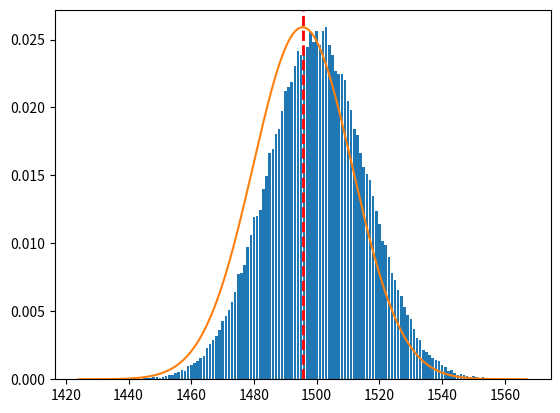

Source code (Python):
import numpy as np
import matplotlib.pyplot as plt
import scipy.stats as stats


def normalDistribution(positions, height):
    xmin, xmax = min(positions), max(positions)
    mean = (xmin + xmax) / 2
    std_dev = np.std(positions)
    x_range = np.linspace(xmin, xmax, 1000)

    curve = stats.norm.pdf(x_range, mean, std_dev)  

    current_max_height = np.max(curve)
    scaling_factor = height / current_max_height
    scaled_bell_curve = curve * scaling_factor

    plt.axvline(x=mean, color='red', linestyle='--', linewidth=2)
    plt.plot(x_range, scaled_bell_curve)

def simulateGaltonBoard(rows, beads):
    positions = np.zeros(beads)

    for i in range(rows):
        directions = np.random.randint(0, 2, beads) + 1
        positions += directions

    return positions


if __name__ == "__main__":
    rows = 1000
    beads = 100000
    positions = simulateGaltonBoard(rows, beads)

    hist, bin_edges, _ = plt.hist(positions, bins=np.arange(min(positions), max(positions) + 2, 1), density=True, align='left', rwidth=0.8)

    max_count_bin = np.argmax(hist)
    max_count = hist[max_count_bin]

    normalDistribution(positions, max_count)
    plt.show()
